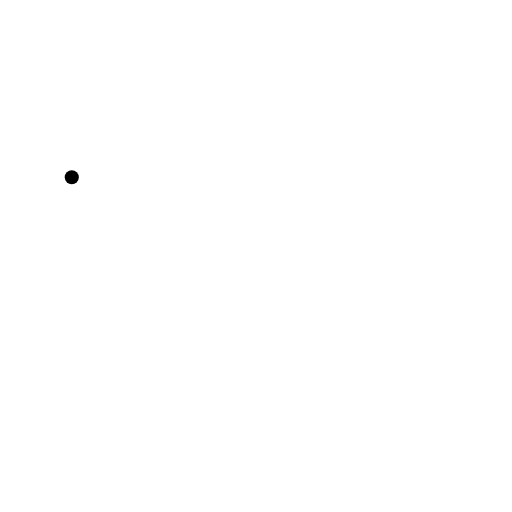
t = 0.00 s
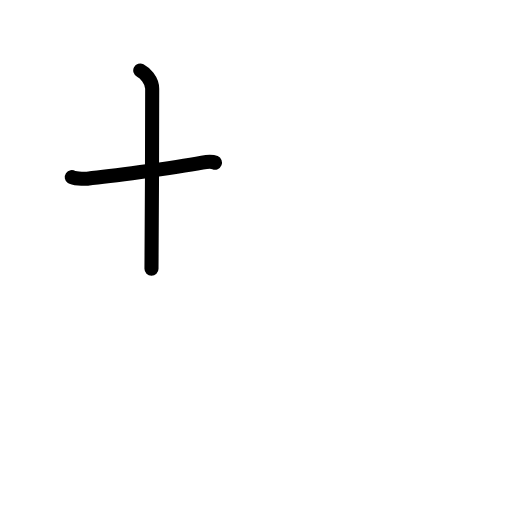
t = 1.75 s
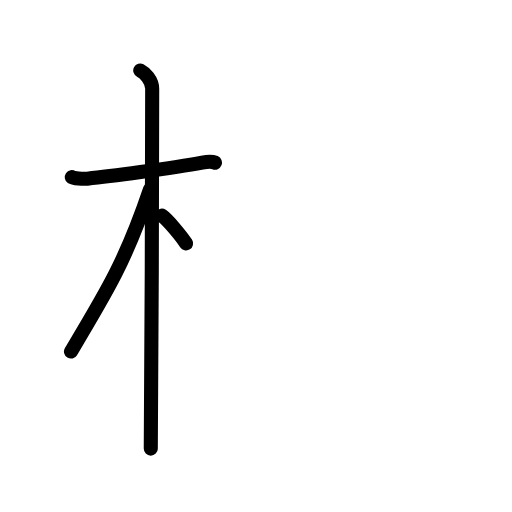
t = 3.50 s
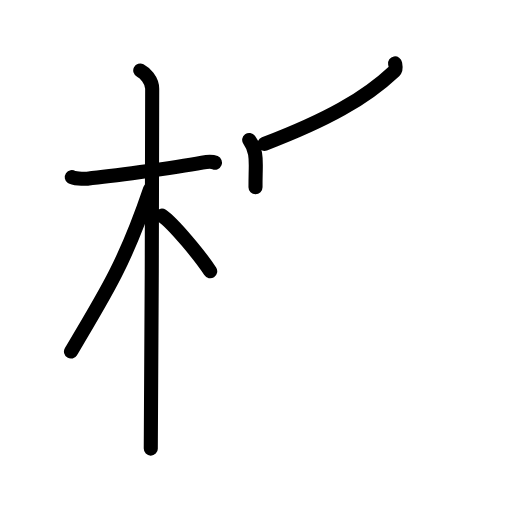
t = 5.42 s
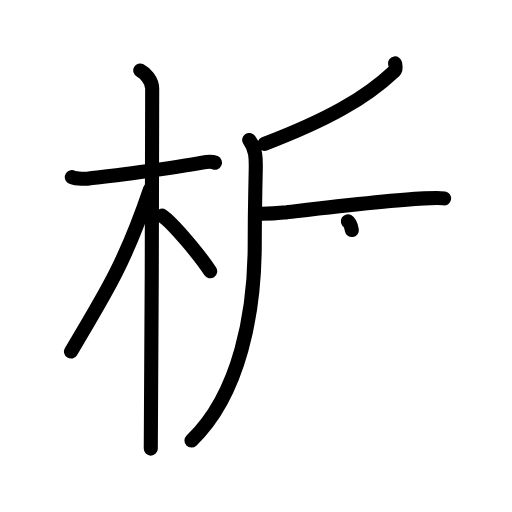
t = 7.25 s
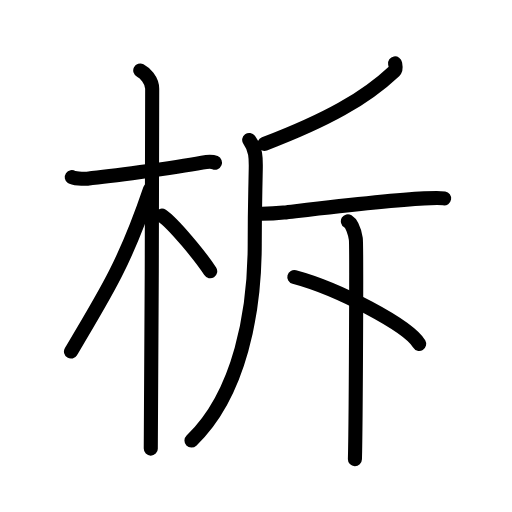
t = 9.00 s

The animated SVG that drew these frames (rendered in a browser with its animation timeline set to each time). Animation: 26 SMIL elements (animate=26); one cycle of 9.00 s.

<?xml version="1.0" encoding="UTF-8"?>
<!--
AniKanjiVG is licensed by CC-BY-SA Paul C. Sommerhoff (https://bitbucket.org/sommerhoff/anikanjivg).
AniKanjiVG uses KanjiVG which is licensed by CC-BY-SA Ulrich Apel (http://kanjivg.tagaini.net).
See also http://creativecommons.org/licenses/by-sa/3.0/
-->
<svg xmlns:kvg='http://kanjivg.tagaini.net' xmlns='http://www.w3.org/2000/svg' width='109' height='109' viewBox='0 0 109 109' style='fill:none;stroke:#000000;stroke-width:3;stroke-linecap:round;stroke-linejoin:round;' id="kvg:kanji_067dd"><g id="kvg:067dd" kvg:element="柝"><g id="kvg:067dd-g1" kvg:element="木" kvg:position="left" kvg:radical="general"><path id="kvg:067dd-s1" kvg:type="㇐" d="M15.28,37.72c0.35,0.24,2.39,0.41,3.31,0.31c3.94-0.41,18.12-2.21,24.45-3.41c0.92-0.17,2.15-0.24,2.73,0"><animate attributeName="d" begin="0.0s" dur="0.3333333333333333s" from="M15.28,37.72C15.28,37.72,15.28,37.72,15.28,37.72" to="M15.28,37.72c0.35,0.24,2.39,0.41,3.31,0.31" />
<animate attributeName="d" begin="0.3333333333333333s" dur="0.3333333333333333s" from="M15.28,37.72c0.35,0.24,2.39,0.41,3.31,0.31c0,0,0,0,0,0,0" to="M15.28,37.72c0.35,0.24,2.39,0.41,3.31,0.31c3.94-0.41,18.12-2.21,24.45-3.41" />
<animate attributeName="d" begin="0.6666666666666666s" dur="0.3333333333333333s" from="M15.28,37.72c0.35,0.24,2.39,0.41,3.31,0.31c3.94-0.41,18.12-2.21,24.45-3.41c0,0,0,0,0,0,0" to="M15.28,37.72c0.35,0.24,2.39,0.41,3.31,0.31c3.94-0.41,18.12-2.21,24.45-3.41c0.92-0.17,2.15-0.24,2.73,0" />
</path>
<path id="kvg:067dd-s2" kvg:type="㇑" d="M29.86,15c0.91,0.47,2.54,2,2.54,3.92c0,0.95-0.12,70.75-0.3,76.58"><animate attributeName="d" begin="1.0s" dur="0.5s" from="M29.86,15C29.86,15,29.86,15,29.86,15" to="M29.86,15c0.91,0.47,2.54,2,2.54,3.92" />
<animate attributeName="d" begin="1.5s" dur="0.5s" from="M29.86,15c0.91,0.47,2.54,2,2.54,3.92c0,0,0,0,0,0,0" to="M29.86,15c0.91,0.47,2.54,2,2.54,3.92c0,0.95-0.12,70.75-0.3,76.58" />
<animate attributeName="d" begin="0s" dur="1.0s" from="M-100,-100" to="M-100,-100" />
</path>
<path id="kvg:067dd-s3" kvg:type="㇒" d="M31.94,40.28c-5.1,15.04-8.94,21.4-16.83,34.56"><animate attributeName="d" begin="2.0s" dur="1.0s" from="M31.94,40.28C31.94,40.28,31.94,40.28,31.94,40.28" to="M31.94,40.28c-5.1,15.04-8.94,21.4-16.83,34.56" />
<animate attributeName="d" begin="0s" dur="2.0s" from="M-100,-100" to="M-100,-100" />
</path>
<path id="kvg:067dd-s4" kvg:type="㇔/㇏" d="M34.47,45.9c2.37,1.59,8.28,8.76,10.28,11.85"><animate attributeName="d" begin="3.0s" dur="1.0s" from="M34.47,45.9C34.47,45.9,34.47,45.9,34.47,45.9" to="M34.47,45.9c2.37,1.59,8.28,8.76,10.28,11.85" />
<animate attributeName="d" begin="0s" dur="3.0s" from="M-100,-100" to="M-100,-100" />
</path>
</g>
<g id="kvg:067dd-g2" kvg:element="斥" kvg:position="right"><g id="kvg:067dd-g3" kvg:element="斤"><path id="kvg:067dd-s5" kvg:type="㇒" d="M84.11,13.5c0.07,0.4,0.31,1.19-0.15,1.62C77.66,21.05,69.6,25.54,56.3,30.64"><animate attributeName="d" begin="4.0s" dur="0.5s" from="M84.11,13.5C84.11,13.5,84.11,13.5,84.11,13.5" to="M84.11,13.5c0.07,0.4,0.31,1.19-0.15,1.62" />
<animate attributeName="d" begin="4.5s" dur="0.5s" from="M84.11,13.5c0.07,0.4,0.31,1.19-0.15,1.62c0,0,0,0,0,0,0" to="M84.11,13.5c0.07,0.4,0.31,1.19-0.15,1.62C77.66,21.05,69.6,25.54,56.3,30.64" />
<animate attributeName="d" begin="0s" dur="4.0s" from="M-100,-100" to="M-100,-100" />
</path>
<path id="kvg:067dd-s6" kvg:type="㇒" d="M53.05,29.79c1.43,1.99,1.44,3.89,1.4,6.06c-0.12,6.54-0.22,8.25-0.22,16.04c0,14.25-3.04,31.87-13.47,41.9"><animate attributeName="d" begin="5.0s" dur="0.3333333333333333s" from="M53.05,29.79C53.05,29.79,53.05,29.79,53.05,29.79" to="M53.05,29.79c1.43,1.99,1.44,3.89,1.4,6.06" />
<animate attributeName="d" begin="5.333333333333333s" dur="0.3333333333333333s" from="M53.05,29.79c1.43,1.99,1.44,3.89,1.4,6.06c0,0,0,0,0,0,0" to="M53.05,29.79c1.43,1.99,1.44,3.89,1.4,6.06c-0.12,6.54-0.22,8.25-0.22,16.04" />
<animate attributeName="d" begin="5.666666666666667s" dur="0.3333333333333333s" from="M53.05,29.79c1.43,1.99,1.44,3.89,1.4,6.06c-0.12,6.54-0.22,8.25-0.22,16.04c0,0,0,0,0,0,0" to="M53.05,29.79c1.43,1.99,1.44,3.89,1.4,6.06c-0.12,6.54-0.22,8.25-0.22,16.04c0,14.25-3.04,31.87-13.47,41.9" />
<animate attributeName="d" begin="0s" dur="5.0s" from="M-100,-100" to="M-100,-100" />
</path>
<path id="kvg:067dd-s7" kvg:type="㇐" d="M55.78,45.5c2.01,0,3.36-0.11,4.62-0.25c6.95-0.8,21.99-2.61,29.89-3.01c1.27-0.06,3.47-0.13,4.26,0"><animate attributeName="d" begin="6.0s" dur="0.3333333333333333s" from="M55.78,45.5C55.78,45.5,55.78,45.5,55.78,45.5" to="M55.78,45.5c2.01,0,3.36-0.11,4.62-0.25" />
<animate attributeName="d" begin="6.333333333333333s" dur="0.3333333333333333s" from="M55.78,45.5c2.01,0,3.36-0.11,4.62-0.25c0,0,0,0,0,0,0" to="M55.78,45.5c2.01,0,3.36-0.11,4.62-0.25c6.95-0.8,21.99-2.61,29.89-3.01" />
<animate attributeName="d" begin="6.666666666666667s" dur="0.3333333333333333s" from="M55.78,45.5c2.01,0,3.36-0.11,4.62-0.25c6.95-0.8,21.99-2.61,29.89-3.01c0,0,0,0,0,0,0" to="M55.78,45.5c2.01,0,3.36-0.11,4.62-0.25c6.95-0.8,21.99-2.61,29.89-3.01c1.27-0.06,3.47-0.13,4.26,0" />
<animate attributeName="d" begin="0s" dur="6.0s" from="M-100,-100" to="M-100,-100" />
</path>
<path id="kvg:067dd-s8" kvg:type="㇑" d="M74.06,47.1c0.94,0.57,1.5,2.59,1.69,3.74c0.19,1.15,0,39.73-0.19,46.91"><animate attributeName="d" begin="7.0s" dur="0.5s" from="M74.06,47.1C74.06,47.1,74.06,47.1,74.06,47.1" to="M74.06,47.1c0.94,0.57,1.5,2.59,1.69,3.74" />
<animate attributeName="d" begin="7.5s" dur="0.5s" from="M74.06,47.1c0.94,0.57,1.5,2.59,1.69,3.74c0,0,0,0,0,0,0" to="M74.06,47.1c0.94,0.57,1.5,2.59,1.69,3.74c0.19,1.15,0,39.73-0.19,46.91" />
<animate attributeName="d" begin="0s" dur="7.0s" from="M-100,-100" to="M-100,-100" />
</path>
</g>
<g id="kvg:067dd-g4" kvg:element="丶"><path id="kvg:067dd-s9" kvg:type="㇔" d="M62.66,58.98c9.38,2.51,24.23,10.31,26.58,14.22"><animate attributeName="d" begin="8.0s" dur="1.0s" from="M62.66,58.98C62.66,58.98,62.66,58.98,62.66,58.98" to="M62.66,58.98c9.38,2.51,24.23,10.31,26.58,14.22" />
<animate attributeName="d" begin="0s" dur="8.0s" from="M-100,-100" to="M-100,-100" />
</path>
</g>
</g>
</g>
</svg>
